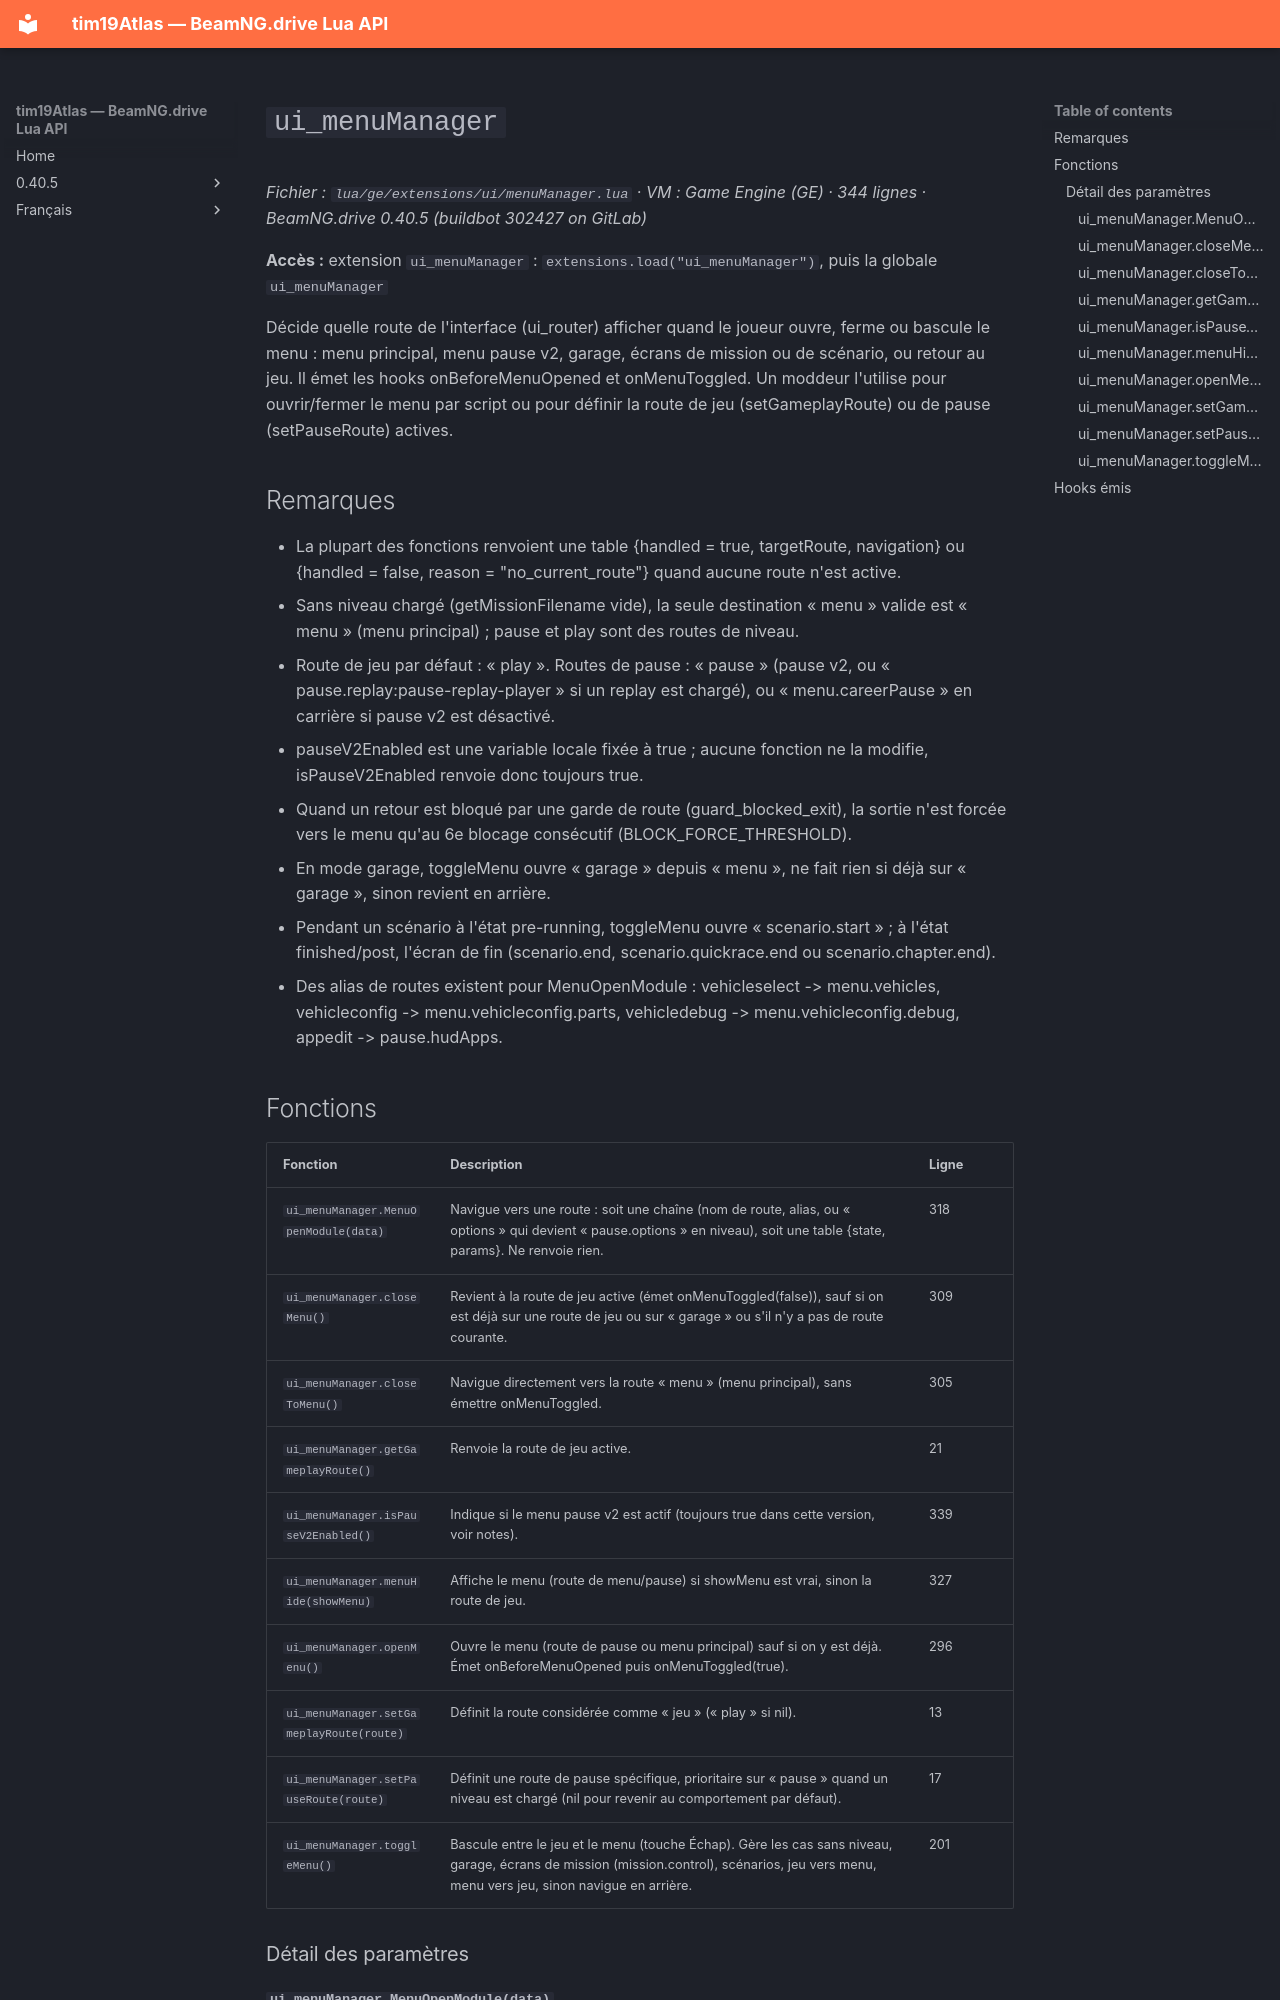

repository: Tim0219800/beamng-lua-atlas · page: fr/0.40.5/ge/extensions/ui/menuManager.html · generator: mkdocs

# `ui_menuManager`

*Fichier : `lua/ge/extensions/ui/menuManager.lua` · VM : Game Engine (GE) · 344 lignes · BeamNG.drive 0.40.5 (buildbot 302427 on GitLab)*

**Accès :** extension `ui_menuManager` : `extensions.load("ui_menuManager")`, puis la globale `ui_menuManager`

Décide quelle route de l'interface (ui_router) afficher quand le joueur ouvre, ferme ou bascule le menu : menu principal, menu pause v2, garage, écrans de mission ou de scénario, ou retour au jeu. Il émet les hooks onBeforeMenuOpened et onMenuToggled. Un moddeur l'utilise pour ouvrir/fermer le menu par script ou pour définir la route de jeu (setGameplayRoute) ou de pause (setPauseRoute) actives.

## Remarques

- La plupart des fonctions renvoient une table {handled = true, targetRoute, navigation} ou {handled = false, reason = "no_current_route"} quand aucune route n'est active.
- Sans niveau chargé (getMissionFilename vide), la seule destination « menu » valide est « menu » (menu principal) ; pause et play sont des routes de niveau.
- Route de jeu par défaut : « play ». Routes de pause : « pause » (pause v2, ou « pause.replay:pause-replay-player » si un replay est chargé), ou « menu.careerPause » en carrière si pause v2 est désactivé.
- pauseV2Enabled est une variable locale fixée à true ; aucune fonction ne la modifie, isPauseV2Enabled renvoie donc toujours true.
- Quand un retour est bloqué par une garde de route (guard_blocked_exit), la sortie n'est forcée vers le menu qu'au 6e blocage consécutif (BLOCK_FORCE_THRESHOLD).
- En mode garage, toggleMenu ouvre « garage » depuis « menu », ne fait rien si déjà sur « garage », sinon revient en arrière.
- Pendant un scénario à l'état pre-running, toggleMenu ouvre « scenario.start » ; à l'état finished/post, l'écran de fin (scenario.end, scenario.quickrace.end ou scenario.chapter.end).
- Des alias de routes existent pour MenuOpenModule : vehicleselect -> menu.vehicles, vehicleconfig -> menu.vehicleconfig.parts, vehicledebug -> menu.vehicleconfig.debug, appedit -> pause.hudApps.
